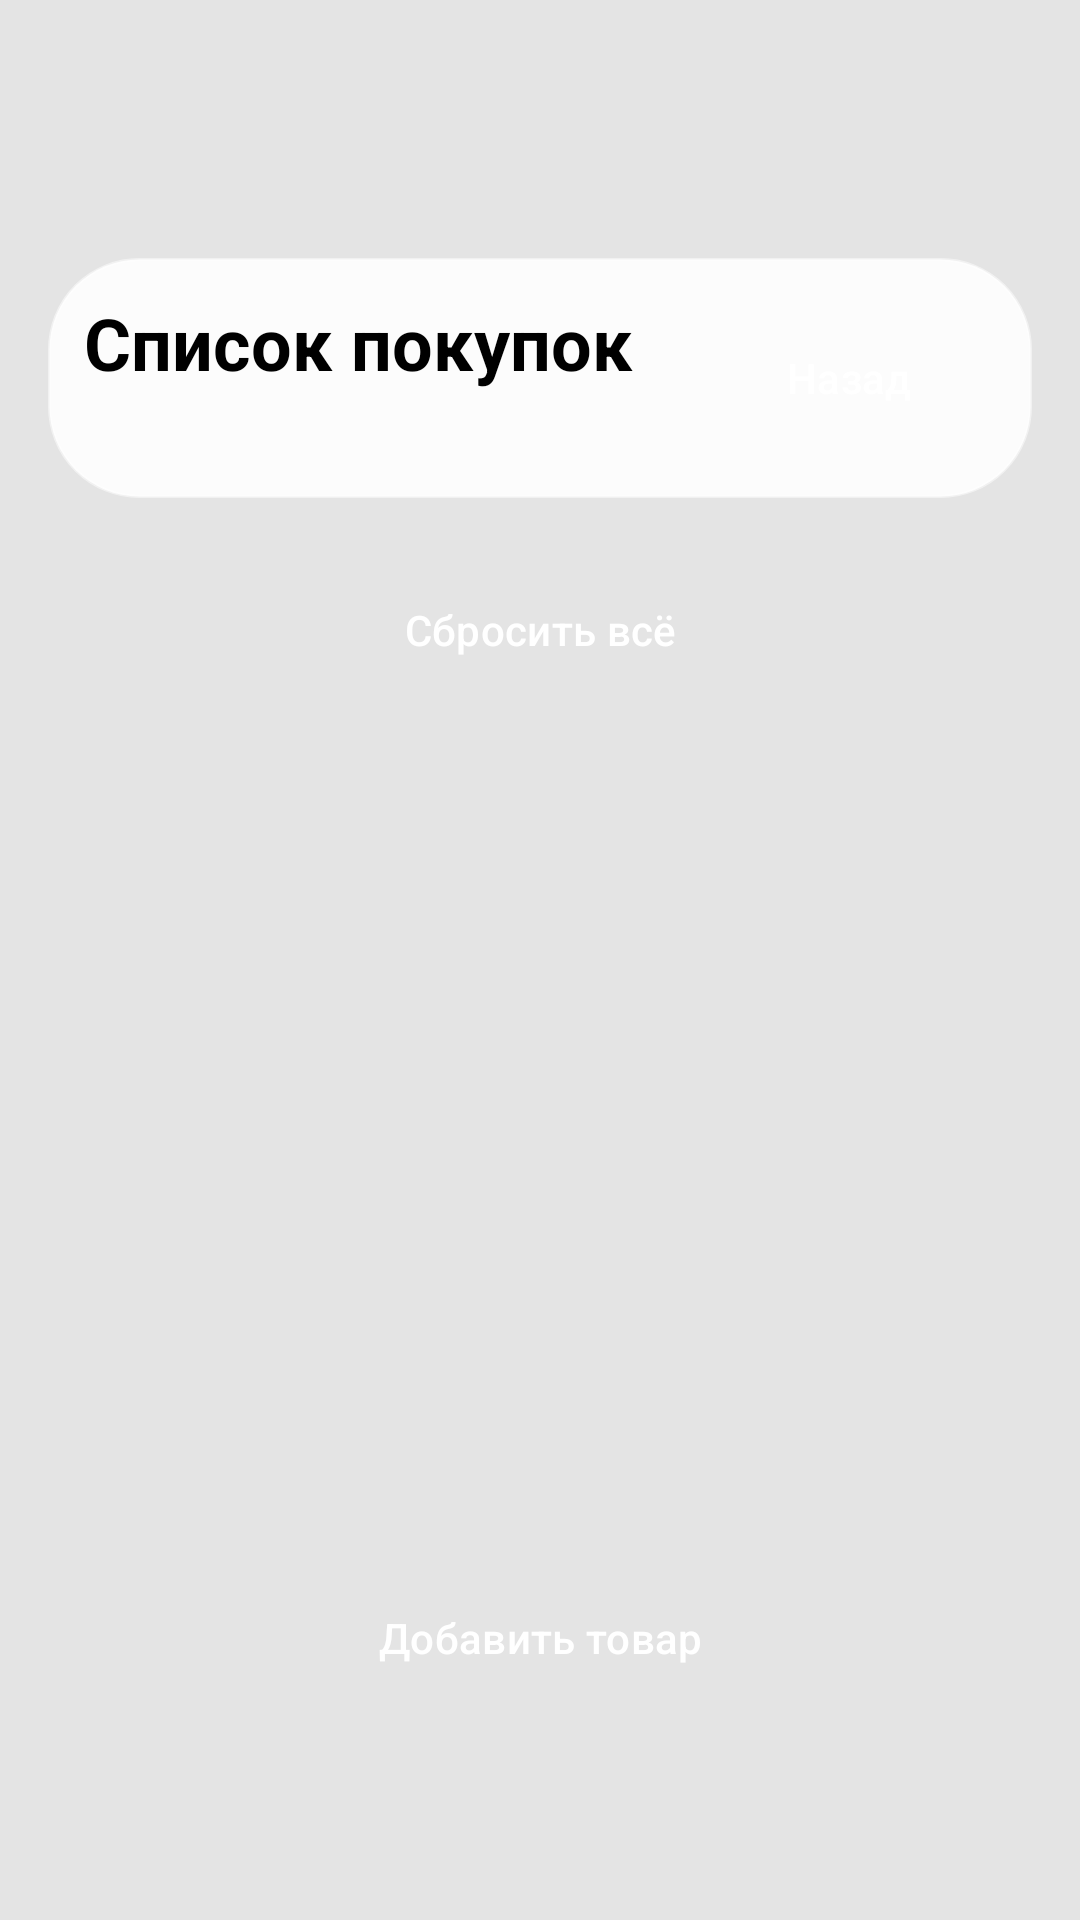

Write the Android layout XML for this screen, with the resource values it uses.
<!-- AndroidManifest.xml: application theme Base.Theme.Tasks -->
<!-- res/layout/activity_shopping_list.xml -->
<?xml version="1.0" encoding="utf-8"?>
<LinearLayout xmlns:android="http://schemas.android.com/apk/res/android"
    android:id="@+id/mainLayout"
    android:layout_width="match_parent"
    android:layout_height="match_parent"
    android:orientation="vertical"
    android:padding="16dp"
    android:background="@color/back">

    <LinearLayout
        android:layout_width="match_parent"
        android:layout_height="match_parent"
        android:orientation="vertical"
        android:layout_marginTop="70dp"
        android:layout_marginBottom="50dp">

        
        <RelativeLayout
            android:layout_width="match_parent"
            android:layout_height="wrap_content"
            android:layout_marginBottom="16dp"
            android:background="@drawable/blur_background"
            android:padding="12dp">

            <TextView
                android:layout_width="wrap_content"
                android:layout_height="wrap_content"
                android:text="Список покупок"
                android:textSize="24sp"
                android:textStyle="bold"
                android:textColor="#000000"/>

            <Button
                android:id="@+id/backButton"
                android:layout_width="wrap_content"
                android:layout_height="wrap_content"
                android:layout_alignParentEnd="true"
                android:text="Назад"
                style="@style/RoundedButton" />

        </RelativeLayout>

        
        <Button
            android:id="@+id/clearAllButton"
            android:layout_width="match_parent"
            android:layout_height="wrap_content"
            android:text="Сбросить всё"
            style="@style/RoundedButton"
            android:layout_marginBottom="16dp" />

        
        <ListView
            android:id="@+id/shoppingListView"
            android:layout_width="match_parent"
            android:layout_height="0dp"
            android:layout_weight="1"
            android:divider="@android:color/transparent"
            android:dividerHeight="8dp"
            android:padding="4dp" />

        
        <LinearLayout
            android:id="@+id/addItemLayout"
            android:layout_width="match_parent"
            android:layout_height="wrap_content"
            android:orientation="horizontal"
            android:visibility="gone"
            android:layout_marginTop="8dp"
            android:background="@drawable/blur_background"
            android:padding="12dp">

            <EditText
                android:id="@+id/itemInput"
                android:layout_width="0dp"
                android:layout_height="wrap_content"
                android:layout_weight="1"
                android:hint="Введите товар"
                android:inputType="text"
                android:imeOptions="actionDone"
                android:singleLine="true"
                android:background="@android:color/white"
                android:padding="12dp"
                android:textColor="#000000"
                android:textColorHint="#666666" />

            <Button
                android:id="@+id/addItemButton"
                android:layout_width="wrap_content"
                android:layout_height="wrap_content"
                android:text="Добавить"
                style="@style/RoundedButton" />

        </LinearLayout>

        
        <Button
            android:layout_width="match_parent"
            android:layout_height="wrap_content"
            android:text="Добавить товар"
            android:onClick="onAddItemClick"
            style="@style/RoundedButton"
            android:layout_marginTop="8dp" />
    </LinearLayout>
</LinearLayout>
<!-- resources referenced by this layout -->
<resources>
  <color name="back">#E4E4E4</color>
  <!-- drawable blur_background (drawable) -->
  <?xml version="1.0" encoding="utf-8"?>
  <shape xmlns:android="http://schemas.android.com/apk/res/android">
      <solid android:color="#E6FFFFFF" />
      <corners android:radius="30dp" />
      <stroke
          android:width="1dp"
          android:color="#80FFFFFF" />
  </shape>
  <style name="RoundedButton" parent="Widget.Material3.Button">
          <item name="cornerRadius">24dp</item>
          <item name="android:backgroundTint">@color/green_primary</item>
          <item name="android:textColor">@color/white</item>
          <item name="android:layout_margin">4dp</item>
      </style>
  <style name="Base.Theme.Tasks" parent="Theme.Material3.DayNight.NoActionBar">
          <item name="colorPrimary">@color/green_primary</item>
          <item name="colorPrimaryVariant">@color/green_dark</item>
          <item name="colorOnPrimary">@color/white</item>
      </style>
  <color name="green_primary">#4CAF50</color>
  <color name="white">#FFFFFF</color>
  <color name="green_dark">#388E3C</color>
</resources>
